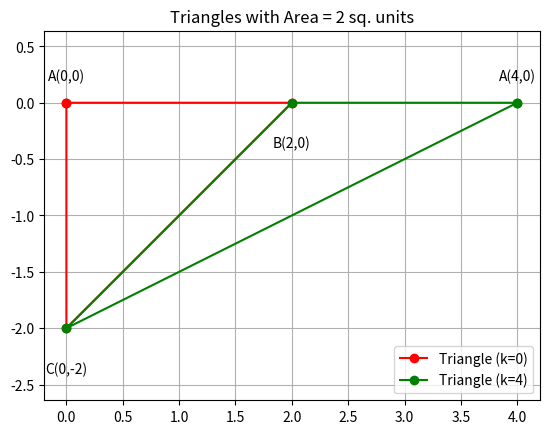

Recreate this plot in Python.
import numpy as np
import matplotlib.pyplot as plt

# Fixed Vertices
B = np.array([2, 0])
C = np.array([0, -2])

# Vertices for the two possible values of k
A1 = np.array([0, 0])  # k = 0
A2 = np.array([4, 0])  # k = 4

# --- Calculate and verify areas ---
# Area for k=0
area1 = abs(np.linalg.det(np.array([
    [A1[0], A1[1], 1],
    [B[0], B[1], 1],
    [C[0], C[1], 1]
]))) / 2
print(f"Area of triangle for k=0: {area1}")

# Area for k=4
area2 = abs(np.linalg.det(np.array([
    [A2[0], A2[1], 1],
    [B[0], B[1], 1],
    [C[0], C[1], 1]
]))) / 2
print(f"Area of triangle for k=4: {area2}")


# --- Plotting ---
# Coordinates for triangle 1 (k=0)
x1 = [A1[0], B[0], C[0], A1[0]]
y1 = [A1[1], B[1], C[1], A1[1]]

# Coordinates for triangle 2 (k=4)
x2 = [A2[0], B[0], C[0], A2[0]]
y2 = [A2[1], B[1], C[1], A2[1]]

plt.plot(x1, y1, 'ro-', label='Triangle (k=0)')
plt.plot(x2, y2, 'go-', label='Triangle (k=4)')

# Labeling points
plt.text(A1[0], A1[1] + 0.2, "A(0,0)", fontsize=10, ha="center")
plt.text(A2[0], A2[1] + 0.2, "A(4,0)", fontsize=10, ha="center")
plt.text(B[0], B[1] - 0.4, "B(2,0)", fontsize=10, ha="center")
plt.text(C[0], C[1] - 0.4, "C(0,-2)", fontsize=10, ha="center")

plt.title("Triangles with Area = 2 sq. units")
plt.grid(True)
plt.axis("equal")
plt.legend()
plt.show()
